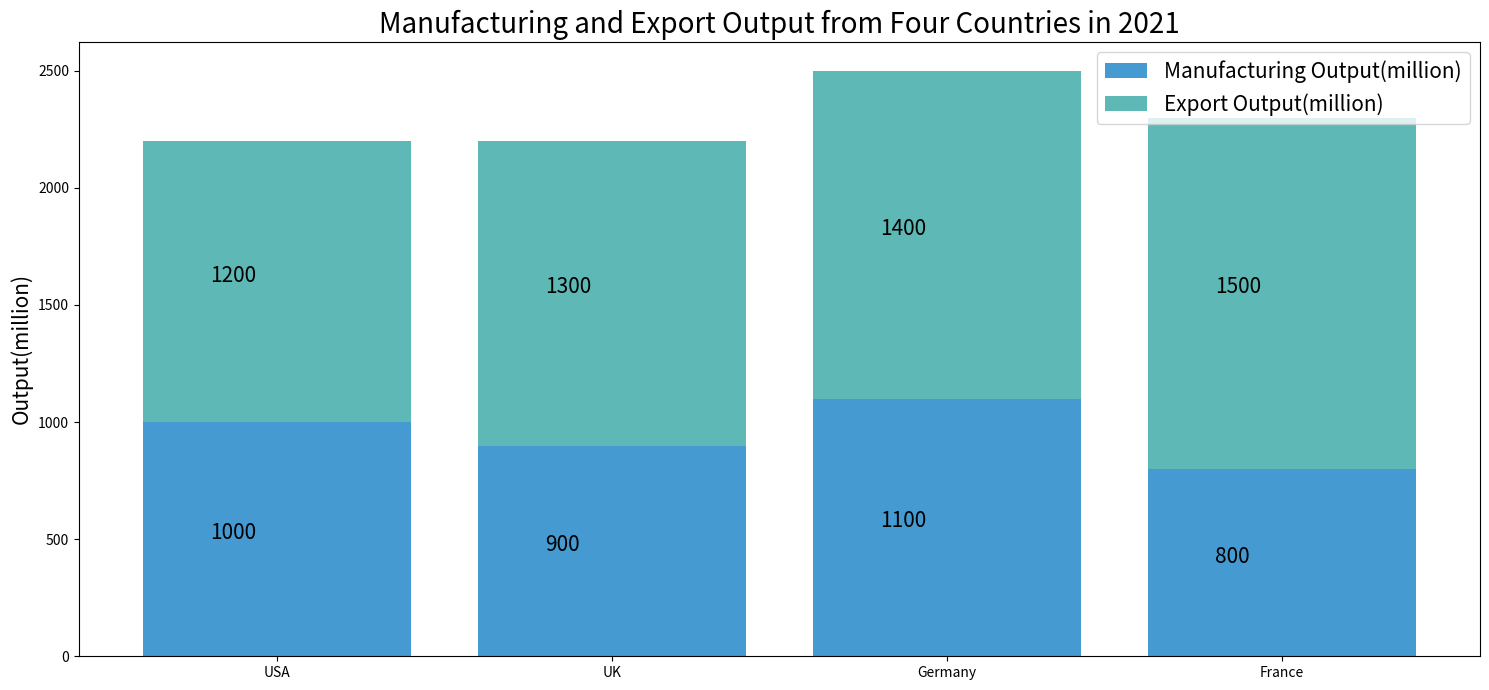

The script that saved this image: (Note: this script raises an exception after producing the figure.)


import matplotlib.pyplot as plt
fig = plt.figure(figsize=(15,7))
ax = fig.add_subplot(1,1,1)
ax.bar(['USA','UK','Germany','France'], [1000, 900, 1100, 800], label='Manufacturing Output(million)', color='#449ad1')
ax.bar(['USA','UK','Germany','France'], [1200, 1300, 1400, 1500], label='Export Output(million)', bottom=[1000, 900, 1100, 800], color='#5eb8b5')
ax.set_ylabel('Output(million)', fontsize=15)
ax.set_title('Manufacturing and Export Output from Four Countries in 2021', fontsize=20)
ax.legend(loc='upper right', fontsize=15)
ax.set_xticks(['USA','UK','Germany','France'])
for i,v in enumerate([1000, 900, 1100, 800]):
    ax.text(i-0.2, v/2, str(v), fontsize=15, color='black')
for i,v in enumerate([1200, 1300, 1400, 1500]):
    ax.text(i-0.2, v/2 + (1000, 900, 1100, 800)[i], str(v), fontsize=15, color='black')
plt.tight_layout()
plt.savefig('Bar Chart/png/114.png')
plt.clf()
